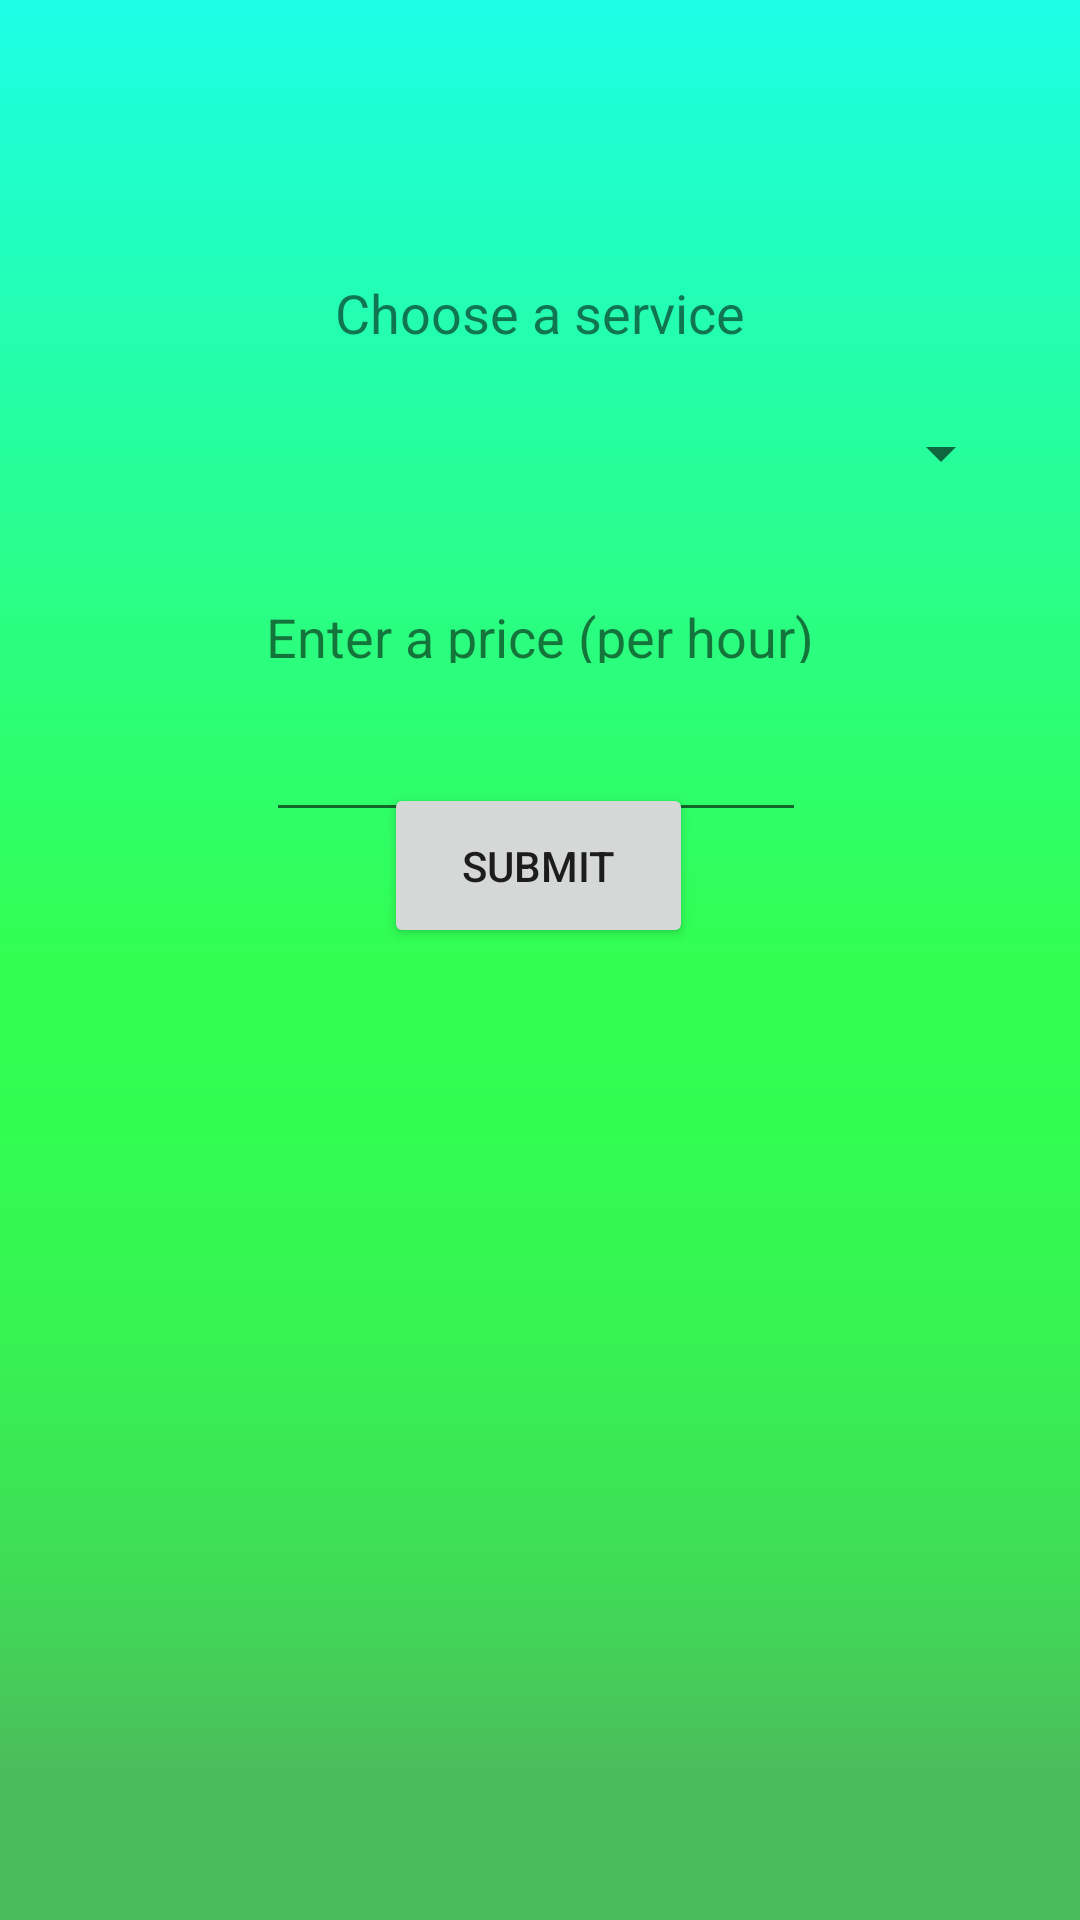

Produce the Android XML layout that renders to this screen, including the resource entries it uses.
<!-- AndroidManifest.xml: application theme AppTheme -->
<!-- res/layout/activity_add_services.xml -->
<?xml version="1.0" encoding="utf-8"?>
<androidx.constraintlayout.widget.ConstraintLayout xmlns:android="http://schemas.android.com/apk/res/android"
    xmlns:app="http://schemas.android.com/apk/res-auto"
    xmlns:tools="http://schemas.android.com/tools"
    android:layout_width="match_parent"
    android:layout_height="match_parent"
    android:layout_gravity="center"
    android:background="@drawable/simple_background_v2"
    tools:context=".addServices">

    <Spinner
        android:id="@+id/spinner3"
        android:layout_width="315dp"
        android:layout_height="38dp"
        android:layout_marginTop="132dp"
        app:layout_constraintEnd_toEndOf="parent"
        app:layout_constraintStart_toStartOf="parent"
        app:layout_constraintTop_toTopOf="parent" />

    <TextView
        android:id="@+id/textView24"
        android:layout_width="153dp"
        android:layout_height="wrap_content"
        android:layout_marginTop="92dp"
        android:gravity="center"
        android:text="Choose a service"
        android:textSize="18sp"
        app:layout_constraintEnd_toEndOf="parent"
        app:layout_constraintStart_toStartOf="parent"
        app:layout_constraintTop_toTopOf="parent" />

    <TextView
        android:id="@+id/textView25"
        android:layout_width="183dp"
        android:layout_height="21dp"
        android:layout_marginTop="200dp"
        android:gravity="center"
        android:text="Enter a price (per hour)"
        android:textSize="18sp"
        app:layout_constraintEnd_toEndOf="parent"
        app:layout_constraintStart_toStartOf="parent"
        app:layout_constraintTop_toTopOf="parent" />

    <EditText
        android:id="@+id/price"
        android:layout_width="180dp"
        android:layout_height="wrap_content"
        android:layout_marginTop="236dp"
        android:ems="10"
        android:inputType="numberDecimal"
        app:layout_constraintEnd_toEndOf="parent"
        app:layout_constraintHorizontal_bias="0.492"
        app:layout_constraintStart_toStartOf="parent"
        app:layout_constraintTop_toTopOf="parent" />

    <Button
        android:id="@+id/sub"
        android:layout_width="103dp"
        android:layout_height="55dp"
        android:layout_marginBottom="324dp"
        android:text="Submit"
        app:layout_constraintBottom_toBottomOf="parent"
        app:layout_constraintEnd_toEndOf="parent"
        app:layout_constraintHorizontal_bias="0.498"
        app:layout_constraintStart_toStartOf="parent" />
</androidx.constraintlayout.widget.ConstraintLayout>
<!-- resources referenced by this layout -->
<resources>
  <!-- drawable simple_background_v2: png bitmap (drawable-v24, 5187 bytes) -->
  <style name="AppTheme" parent="Theme.AppCompat.Light.NoActionBar">
          
          <item name="colorPrimary">@color/colorPrimary</item>
          <item name="colorPrimaryDark">@color/colorPrimaryDark</item>
          <item name="colorAccent">@color/colorAccent</item>
  
      </style>
  <!-- not gathered from this repository: default colours our renderer supplied (Android Studio template values) -->
  <color name="colorPrimary">#FF6200EE</color>
  <color name="colorPrimaryDark">#FF3700B3</color>
  <color name="colorAccent">#FF03DAC5</color>
</resources>
